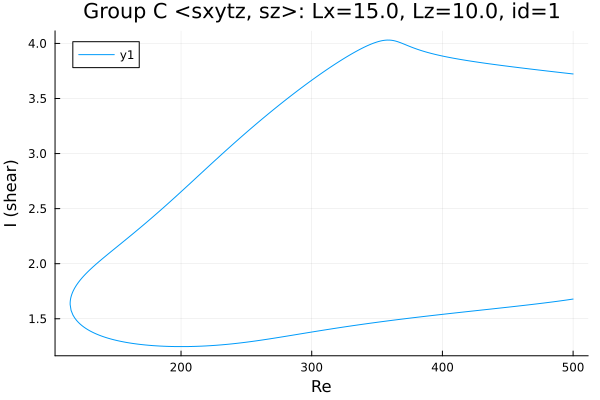

The file beside this chart, header and first rows:
Re, shear
500.0, 3.723
498.9, 3.724
497.5, 3.726
496.1, 3.728
494.7, 3.73
493.3, 3.732
491.9, 3.734
490.5, 3.735
489, 3.737
487.6, 3.739
486.2, 3.741
484.8, 3.743
483.4, 3.745
482, 3.747
480.6, 3.749
479.1, 3.751
477.7, 3.753
476.3, 3.755
474.9, 3.757
473.5, 3.759
472.1, 3.761
470.7, 3.763
469.2, 3.765
467.8, 3.767
466.4, 3.769
465, 3.771
463.6, 3.773
462.2, 3.775
460.8, 3.777
459.3, 3.779
457.9, 3.781
456.5, 3.783
455.1, 3.785
453.7, 3.787
452.3, 3.789
450.9, 3.791
449.4, 3.794
448, 3.796
446.6, 3.798
445.2, 3.8
443.8, 3.802
442.4, 3.804
441, 3.807
439.5, 3.809
438.1, 3.811
436.7, 3.813
435.3, 3.816
433.9, 3.818
432.5, 3.82
431.1, 3.823
429.6, 3.825
428.2, 3.828
426.8, 3.83
425.4, 3.833
424, 3.835
422.6, 3.838
421.2, 3.84
419.7, 3.843
418.3, 3.846
416.9, 3.848
... 545 more rows
